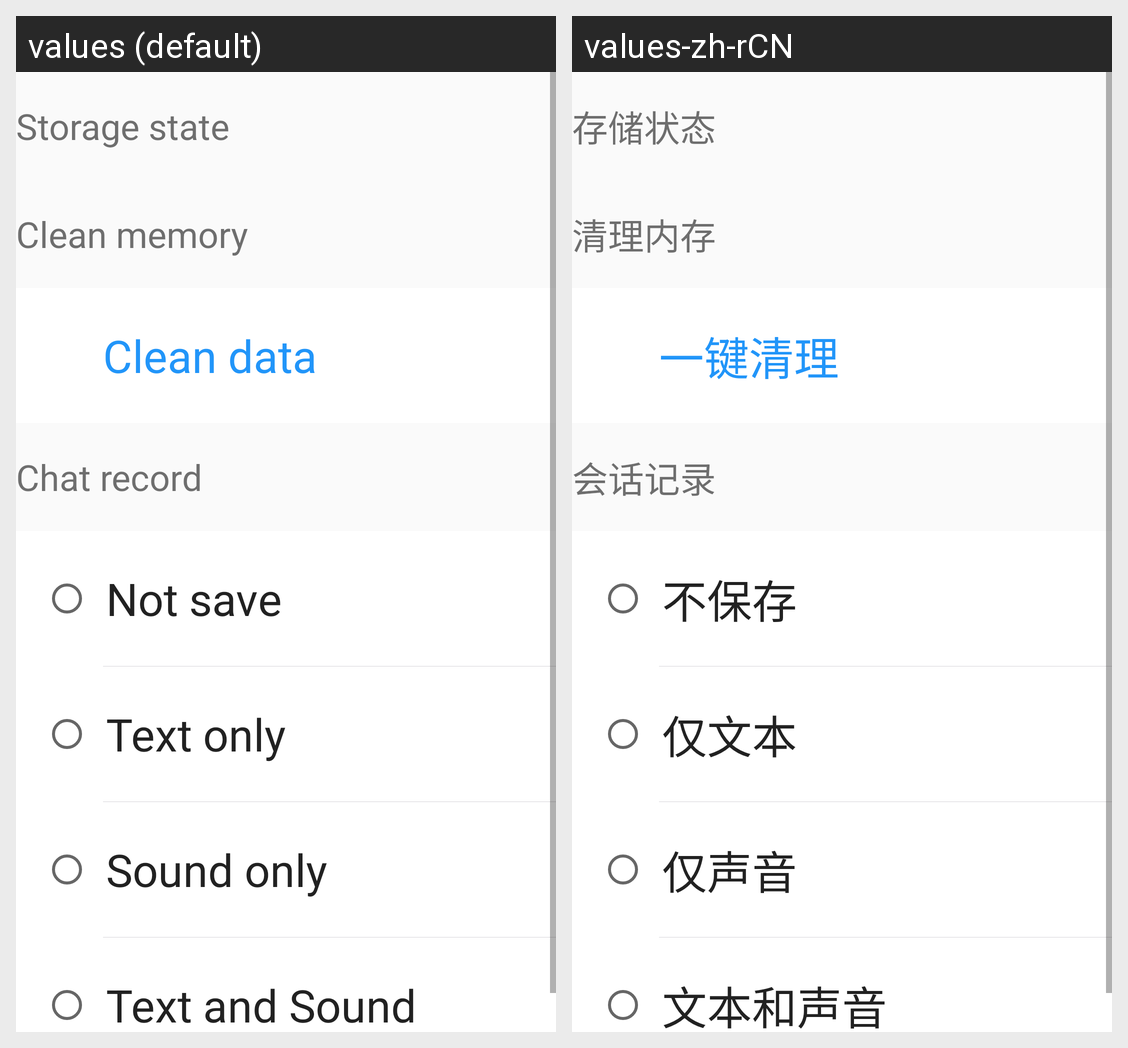

Locale-by-locale string values for the Android screen shown in this grid:
Android screen res/layout/setting_storage.xml rendered under 2 locales, left to right: values (default), values-zh-rCN. Device: Nexus 5 (rendered at 1080×1920; each locale shown at half size, 540×960, under a caption strip naming it); theme AppTheme.
Strings drawn on this screen, with the default value and each locale's value (text and hints the layout hard-codes, and strings that could not be matched under every locale, appear in the picture but are not listed):

storage_state
  values: Storage state
  values-zh-rCN: 存储状态

storage_clean_title
  values: Clean memory
  values-zh-rCN: 清理内存

storage_clean
  values: Clean data
  values-zh-rCN: 一键清理

save_type
  values: Chat record
  values-zh-rCN: 会话记录

save_type_none
  values: Not save
  values-zh-rCN: 不保存

save_type_text
  values: Text only
  values-zh-rCN: 仅文本

save_type_sound
  values: Sound only
  values-zh-rCN: 仅声音

save_type_text_sound
  values: Text and Sound
  values-zh-rCN: 文本和声音
